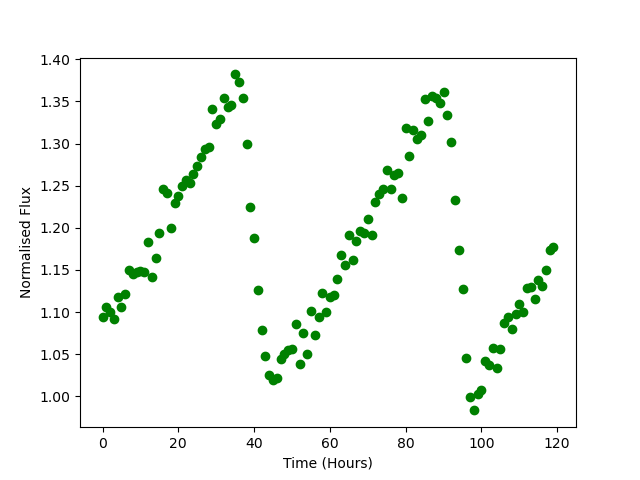

The file beside this chart, header and first rows:
Time, Flux
0.0, 1.094
1.0, 1.106
2.0, 1.1
3.0, 1.092
4.0, 1.118
5.0, 1.106
6.0, 1.121
7.0, 1.15
8.0, 1.145
9.0, 1.148
10.0, 1.149
11.0, 1.148
12.0, 1.183
13.0, 1.142
14.0, 1.165
15.0, 1.193
16.0, 1.247
17.0, 1.241
18.0, 1.2
19.0, 1.23
20.0, 1.237
21.0, 1.25
22.0, 1.257
23.0, 1.253
24.0, 1.264
25.0, 1.273
26.0, 1.285
27.0, 1.294
28.0, 1.296
29.0, 1.341
30.0, 1.323
31.0, 1.329
32.0, 1.354
33.0, 1.344
34.0, 1.346
35.0, 1.382
36.0, 1.374
37.0, 1.355
38.0, 1.3
39.0, 1.225
40.0, 1.188
41.0, 1.127
42.0, 1.079
43.0, 1.048
44.0, 1.026
45.0, 1.02
46.0, 1.021
47.0, 1.044
48.0, 1.051
49.0, 1.055
50.0, 1.056
51.0, 1.085
52.0, 1.038
53.0, 1.075
54.0, 1.05
55.0, 1.102
56.0, 1.073
57.0, 1.094
58.0, 1.123
59.0, 1.1
... 60 more rows
